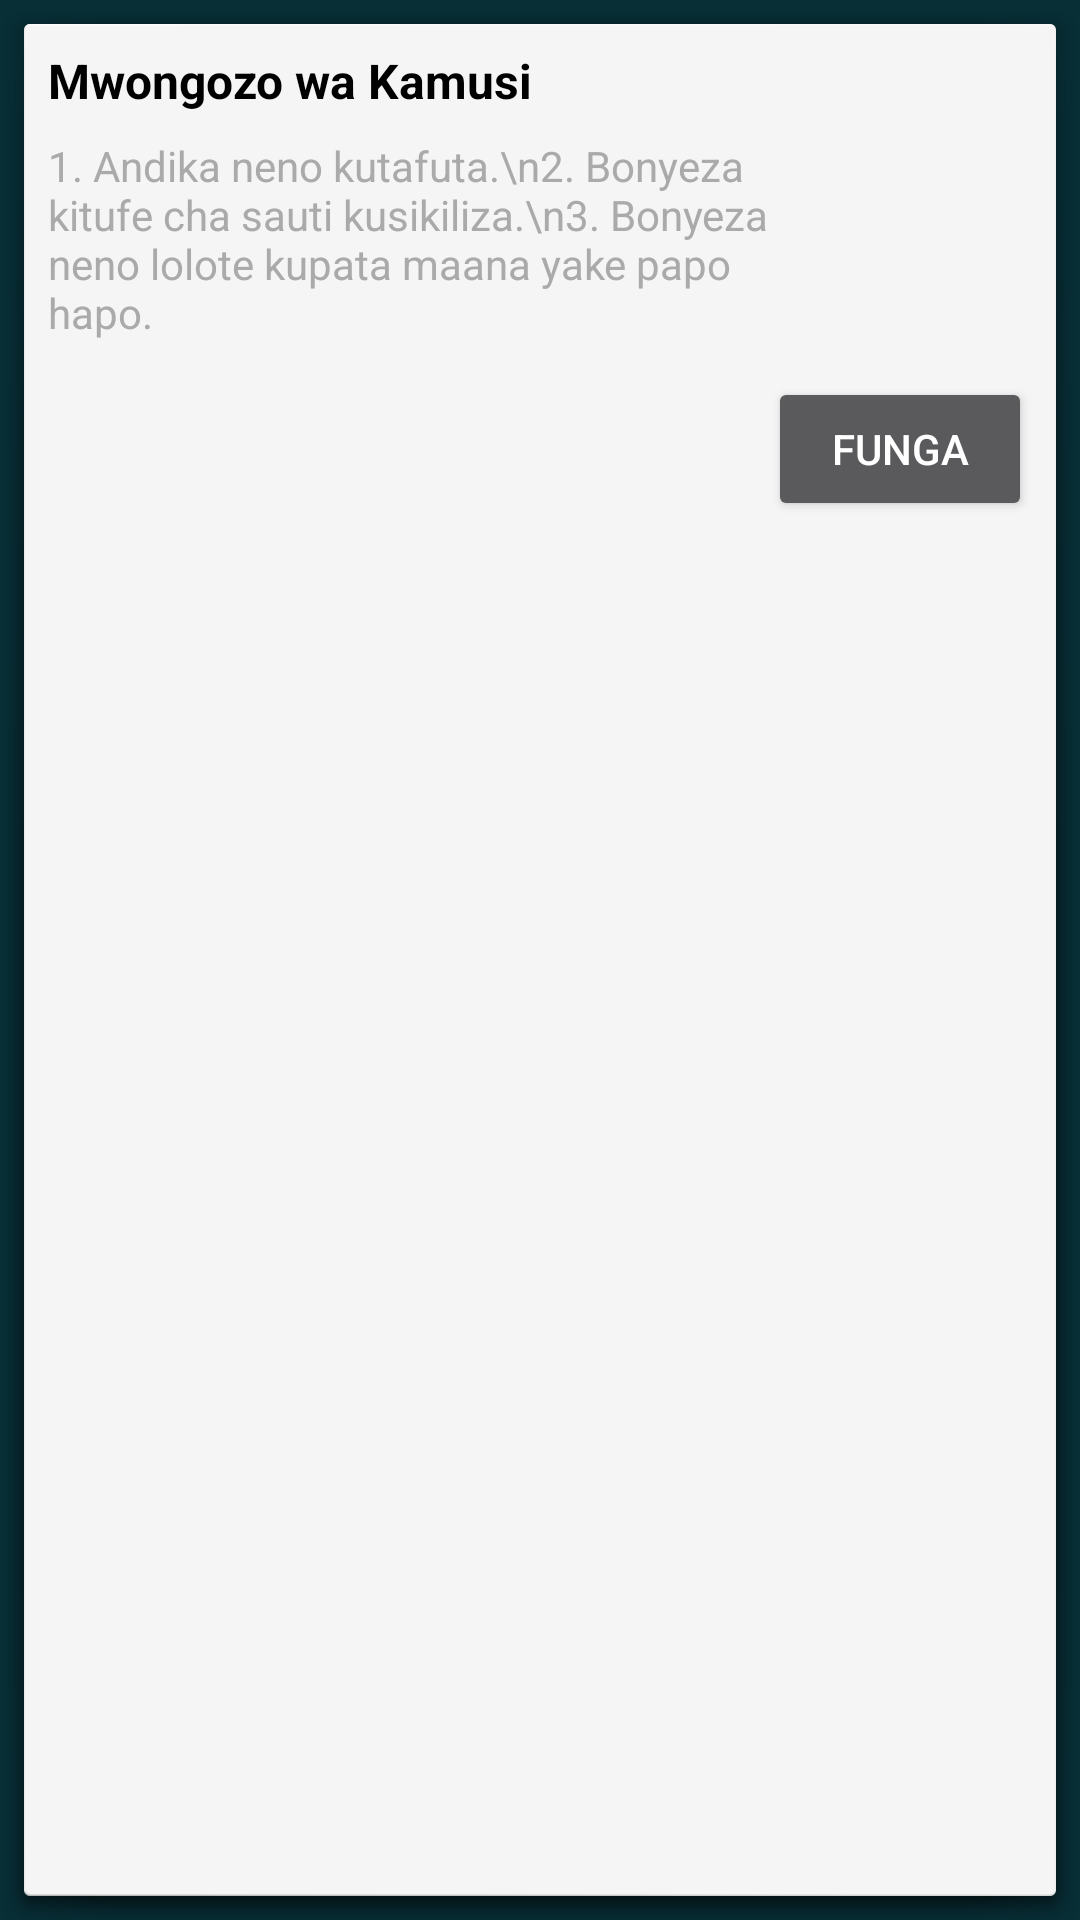

Layout XML and referenced resources for this Android screen:
<!-- AndroidManifest.xml: application theme Theme.Kamusi -->
<!-- res/layout/popup_help.xml -->
<?xml version="1.0" encoding="utf-8"?>
<LinearLayout xmlns:android="http://schemas.android.com/apk/res/android"
    android:layout_width="wrap_content"
    android:layout_height="wrap_content"
    android:id="@+id/lpop"
    android:background="@android:drawable/dialog_holo_light_frame"
    android:orientation="vertical"
    android:padding="16dp">

    <TextView
        android:layout_width="wrap_content"
        android:layout_height="wrap_content"
        android:text="Mwongozo wa Kamusi"
        android:textStyle="bold"
        android:textSize="16sp"
        android:textColor="@android:color/black"
        android:layout_marginBottom="8dp" />

    <TextView
        android:layout_width="250dp"
        android:layout_height="wrap_content"
        android:text="1. Andika neno kutafuta.\n2. Bonyeza kitufe cha sauti kusikiliza.\n3. Bonyeza neno lolote kupata maana yake papo hapo."
        android:textSize="14sp"
        android:textColor="@android:color/darker_gray"
        android:layout_marginBottom="12dp" />

    <Button
        android:id="@+id/btn_close_popup"
        android:layout_width="wrap_content"
        android:layout_height="wrap_content"
        android:text="Funga"
        android:layout_gravity="end" />

</LinearLayout>
<!-- resources referenced by this layout -->
<resources>
  <style name="Theme.Kamusi" parent="Theme.AppCompat.NoActionBar">
          
          <item name="colorPrimary">@color/colorPrimary</item>
          <item name="colorPrimaryDark">@color/colorPrimaryDark</item>
          <item name="colorAccent">@color/colorAccent</item>
          <item name="android:windowBackground">@color/colorDay</item>
          <item name="android:navigationBarColor">@color/colorPrimaryDark</item>
          <item name="android:colorBackground">@color/colorPrimaryDark</item>
      </style>
  <color name="colorPrimary">#3F51B5</color>
  <color name="colorPrimaryDark">#303F9F</color>
  <color name="colorAccent">#00d1ff</color>
  <color name="colorDay">#082e36</color>
</resources>
